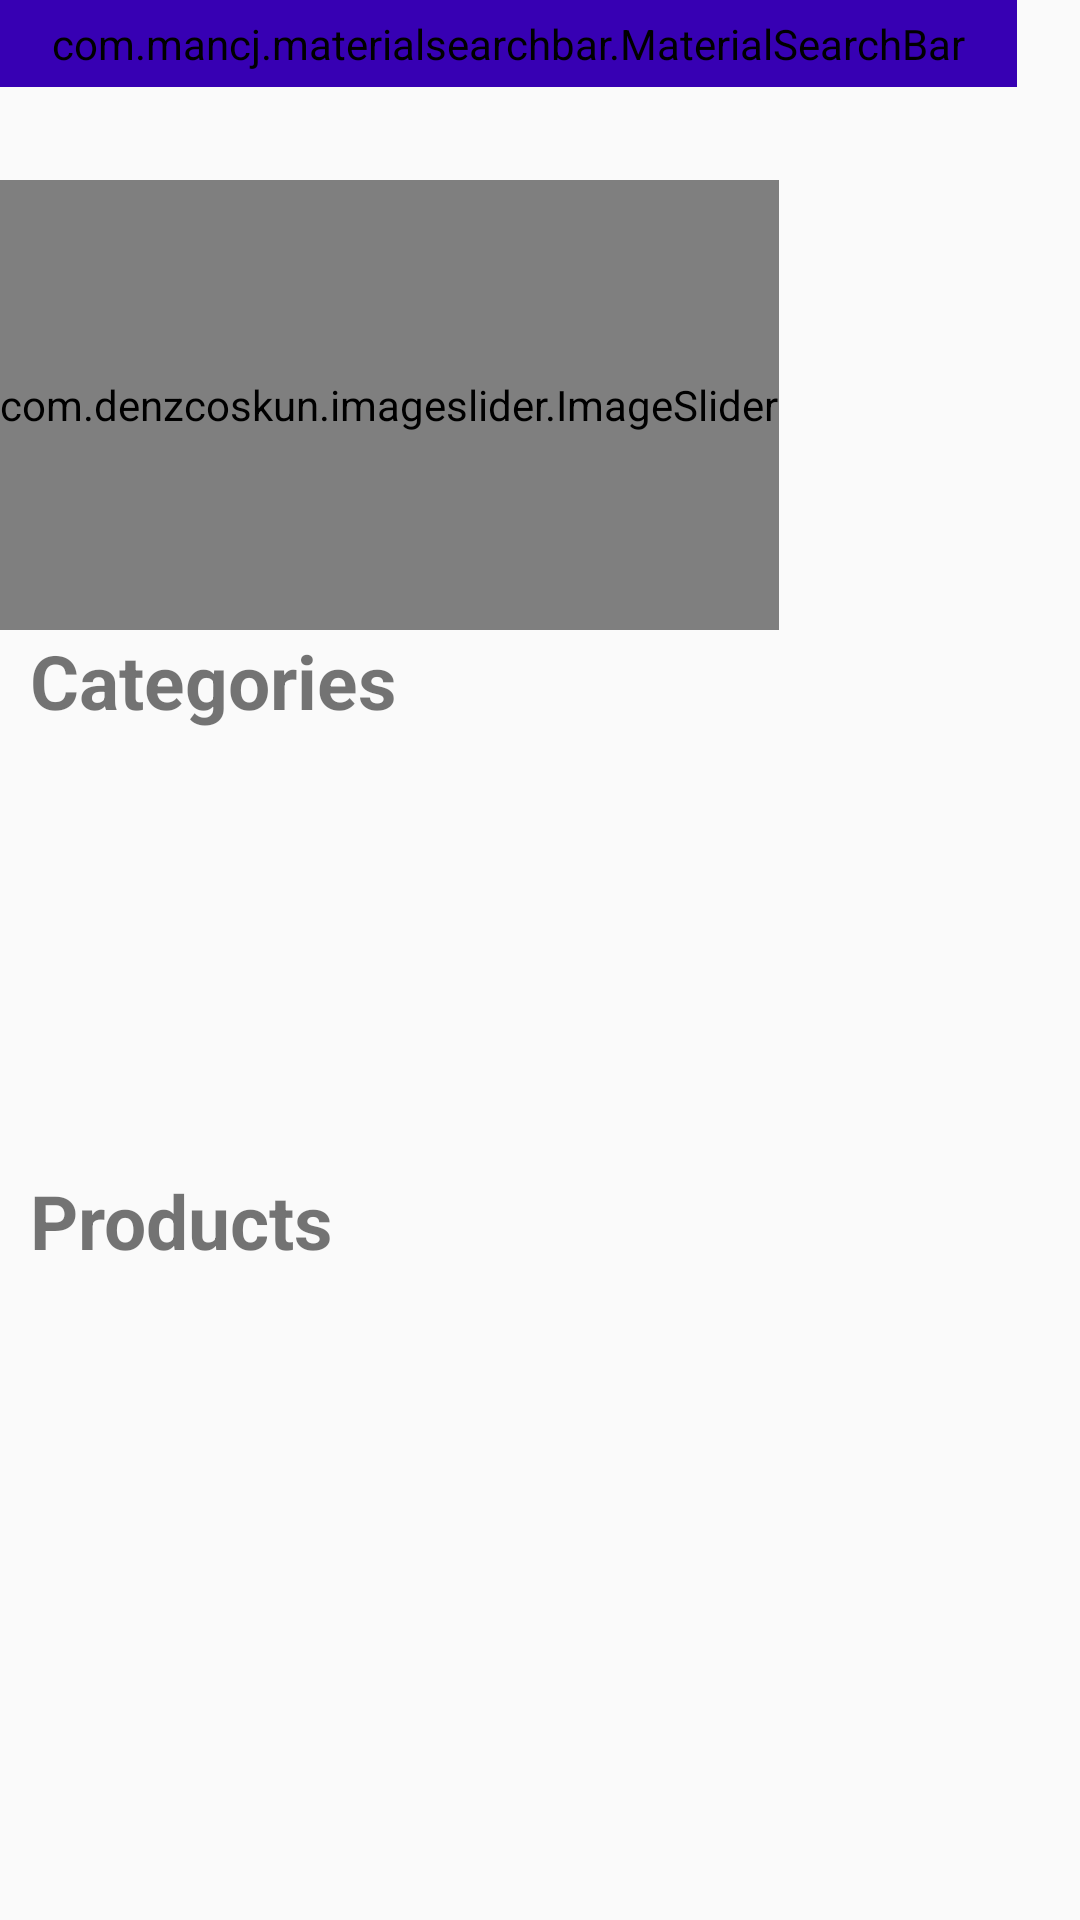

Here is an Android app screen rendered from its layout file. Give the layout XML and the strings, colors and styles it references.
<!-- AndroidManifest.xml: application theme AppTheme -->
<!-- res/layout/fragment_home.xml -->
<?xml version="1.0" encoding="utf-8"?>
<RelativeLayout xmlns:android="http://schemas.android.com/apk/res/android"
    xmlns:app="http://schemas.android.com/apk/res-auto"
    xmlns:tools="http://schemas.android.com/tools"
    android:id="@+id/RelativeLayout"
    android:layout_width="match_parent"
    android:layout_height="match_parent"
    tools:context=".MainActivity">



        <RelativeLayout
            android:layout_width="match_parent"
            android:layout_height="match_parent">

            <com.mancj.materialsearchbar.MaterialSearchBar
                android:id="@+id/searchBar"
                style="@style/MaterialSearchBarLight"
                android:layout_width="339dp"
                android:layout_height="wrap_content"
                android:layout_marginTop="0dp"
                android:background="@color/purple_500"
                android:backgroundTint="@color/colorPrimaryDark"
                android:padding="5dp"
                app:mt_hint="Search your favorite product"
                app:mt_maxSuggestionsCount="10"
                app:mt_placeholder="Market INIK"
                app:mt_speechMode="true"
                app:mt_textColor="@color/purple_200" />

            <ImageView
                android:id="@+id/sort"
                android:layout_width="53dp"
                android:layout_height="54dp"
                android:layout_marginStart="340dp"
                android:layout_marginTop="0dp"
                android:src="@drawable/ic_baseline_sort_24" />


            <com.denzcoskun.imageslider.ImageSlider
                android:id="@+id/image_slider"
                android:layout_width="wrap_content"
                android:layout_height="150dp"
                android:layout_marginTop="60dp"
                app:iss_auto_cycle="true"
                app:iss_period="1000"
                app:iss_delay="0"/>

        </RelativeLayout>


        <TextView
            android:id="@+id/idcategory"
            android:layout_width="wrap_content"
            android:layout_height="wrap_content"
            android:layout_marginStart="10dp"
            android:layout_marginTop="210dp"
            android:text="Categories"
            android:textSize="25dp"
            android:textStyle="bold" />



        <TextView
            android:id="@+id/productspostid"
            android:layout_width="wrap_content"
            android:layout_height="wrap_content"
            android:layout_marginStart="10dp"
            android:layout_marginTop="390dp"
            android:text="Products"
            android:textSize="25dp"
            android:textStyle="bold" />

    <androidx.recyclerview.widget.RecyclerView
        android:id="@+id/idCourseRV"
        android:layout_width="match_parent"
        android:layout_height="match_parent"
        android:layout_marginTop="420dp" />


    <androidx.recyclerview.widget.RecyclerView
        android:id="@+id/rvcategory"
        android:layout_width="match_parent"
        android:layout_height="140dp"
        android:layout_marginTop="255dp" />


</RelativeLayout>
<!-- resources referenced by this layout -->
<resources>
  <style name="MaterialSearchBarLight">BarLight</style>
  <style name="AppTheme" parent="Theme.AppCompat.Light.NoActionBar">
  
          <item name="android:windowTranslucentStatus">true</item>
          
          <item name="colorPrimaryDark">#11C1D8</item>
          <item name="colorAccent">#FF4081</item>
  
          <item name="colorPrimary">@color/purple_500</item>
          <item name="colorPrimaryVariant">@color/purple_700</item>
          <item name="colorOnPrimary">@color/white</item>
          
          <item name="colorSecondary">@color/teal_200</item>
          <item name="colorSecondaryVariant">@color/teal_700</item>
          
          <item name="android:statusBarColor" tools:targetApi="l">?attr/colorPrimaryVariant</item>
          
      </style>
  <!-- not gathered from this repository: default colours our renderer supplied (Android Studio template values) -->
  <color name="purple_200">#FFBB86FC</color>
  <color name="purple_500">#FF6200EE</color>
  <color name="purple_700">#FF3700B3</color>
  <color name="teal_200">#FF03DAC5</color>
  <color name="teal_700">#FF018786</color>
  <color name="white">#FFFFFFFF</color>
  <color name="colorPrimaryDark">#FF3700B3</color>
</resources>
